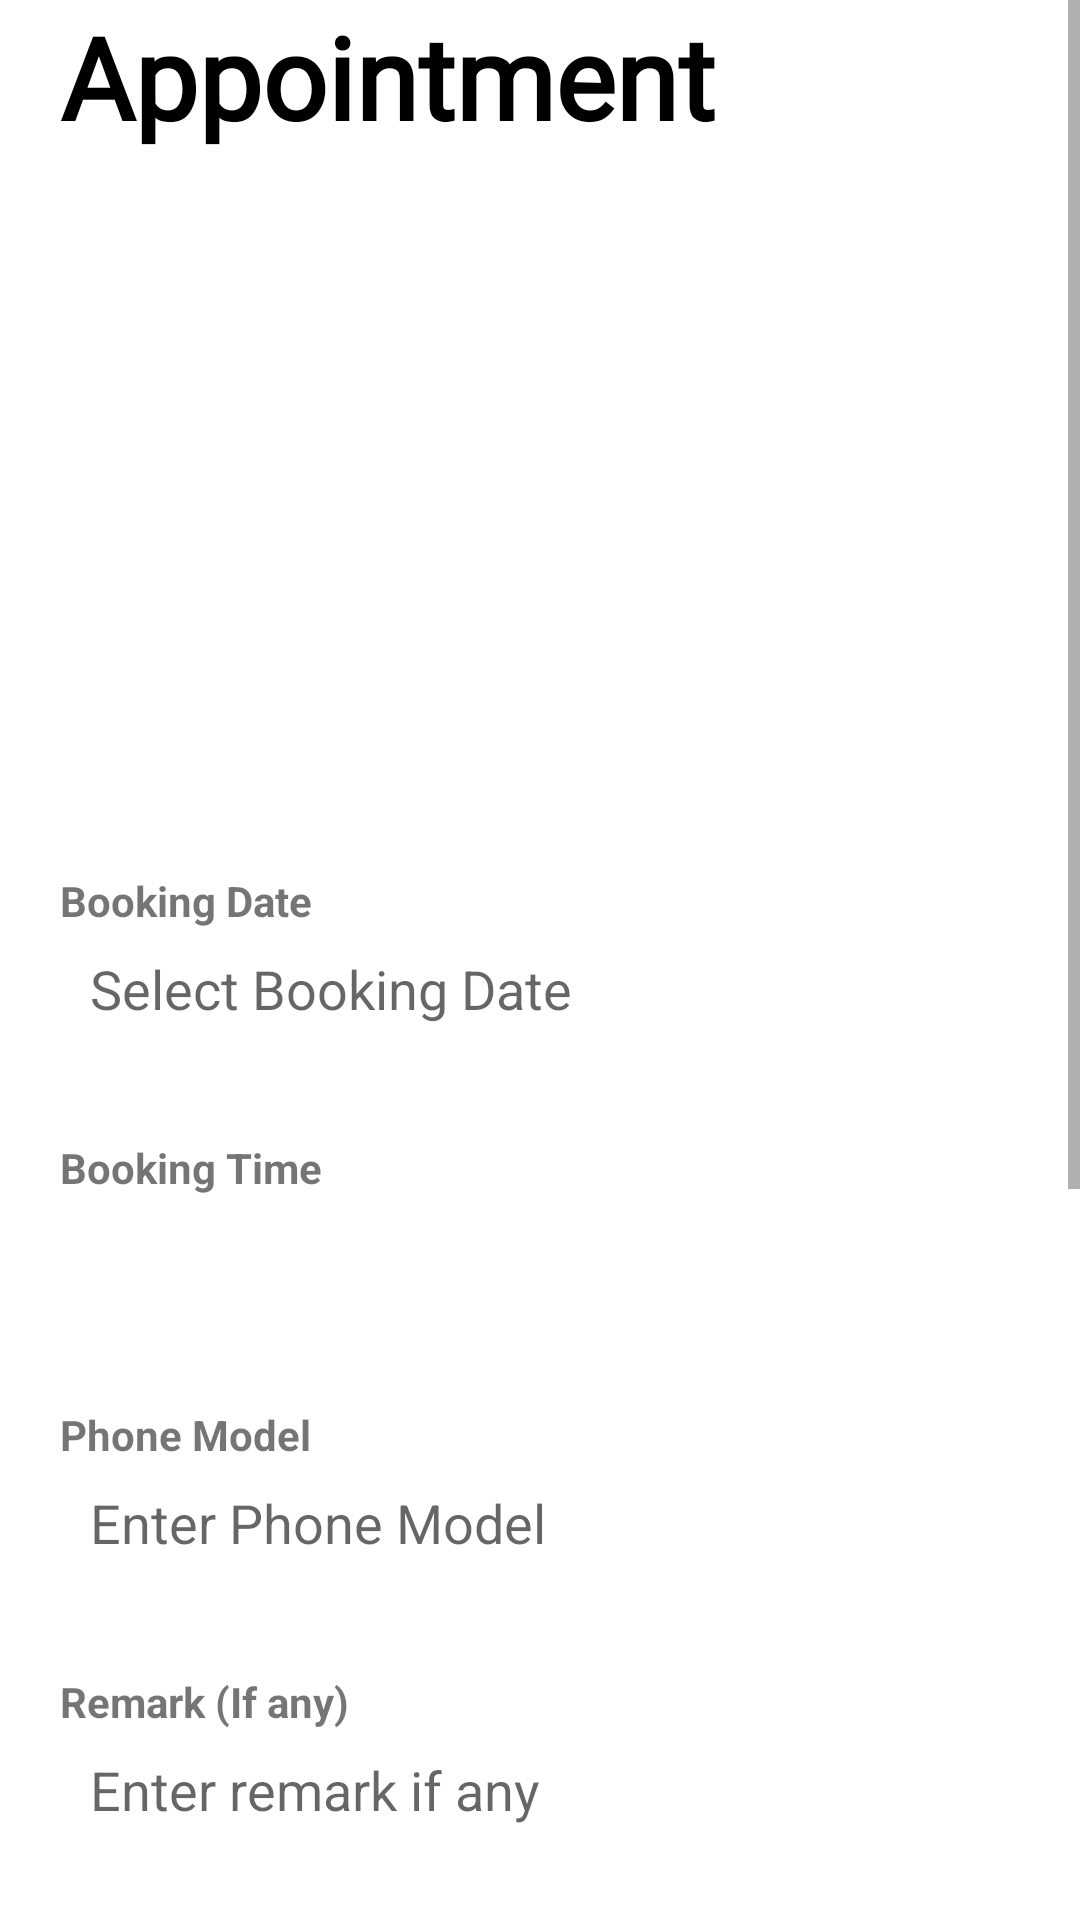

Here is an Android app screen rendered from its layout file. Give the layout XML and the strings, colors and styles it references.
<!-- AndroidManifest.xml: application theme Theme.FixurfoneMobile -->
<!-- res/layout/fragment_add_reservation.xml -->
<?xml version="1.0" encoding="utf-8"?>
<layout xmlns:android="http://schemas.android.com/apk/res/android"
    xmlns:app="http://schemas.android.com/apk/res-auto"
    xmlns:tools="http://schemas.android.com/tools"
    tools:context=".AddReservation">
    <ScrollView
        android:id="@+id/myNavHost"
        android:layout_width="match_parent"
        android:layout_height="match_parent">


        <LinearLayout
            android:layout_width="match_parent"
            android:layout_height="match_parent"
            android:orientation="vertical"
            android:paddingLeft="20dp"
            android:paddingRight="20dp">

            <TextView
                android:id="@+id/textView"
                style="@style/Header1"
                android:layout_width="match_parent"
                android:layout_height="wrap_content"
                android:text="@string/appointment" />

            <ImageView
                android:id="@+id/imageView"
                android:layout_width="match_parent"
                android:layout_height="220dp"
                android:scaleType="centerCrop"
                android:src="@drawable/appointment" />

            <LinearLayout
                android:layout_width="match_parent"
                android:layout_height="wrap_content"
                android:layout_gravity="center_horizontal"
                android:layout_marginTop="10dp"
                android:orientation="vertical">

                <TextView
                    android:layout_width="match_parent"
                    android:layout_height="wrap_content"
                    android:text="@string/booking_date"
                    android:textStyle="bold" />

                <EditText
                    android:id="@+id/bookingDate"
                    android:layout_width="match_parent"
                    android:layout_height="40dp"
                    android:layout_gravity="center_horizontal"
                    android:background="@drawable/rounded_corner"
                    android:ems="10"
                    android:focusable="false"
                    android:enabled="true"
                    android:hint="@string/select_booking_date"
                    android:inputType="date"
                    android:paddingLeft="10dp"
                    android:paddingRight="10dp"/>

                <TextView
                    android:layout_width="match_parent"
                    android:layout_height="wrap_content"
                    android:layout_marginTop="30dp"
                    android:text="Booking Time"
                    android:textStyle="bold" />

                <Spinner
                    android:id="@+id/spinner"
                    android:layout_width="match_parent"
                    android:layout_height="40dp"
                    android:background="@drawable/rounded_corner"
                    android:spinnerMode="dropdown" />

                <TextView
                    android:id="@+id/textView3"
                    android:layout_width="match_parent"
                    android:layout_height="wrap_content"
                    android:layout_marginTop="30dp"
                    android:text="@string/phone_model"
                    android:textStyle="bold" />

                <Spinner
                    android:id="@+id/spinnerPhoneModel"
                    android:layout_width="match_parent"
                    android:layout_height="40dp"
                    android:background="@drawable/rounded_corner"
                    android:spinnerMode="dropdown"
                    android:layout_marginBottom="10dp"
                    android:visibility="gone"/>

                <EditText
                    android:id="@+id/phoneModel"
                    android:layout_width="match_parent"
                    android:layout_height="40dp"
                    android:layout_gravity="center_horizontal"
                    android:background="@drawable/rounded_corner"
                    android:ems="10"
                    android:hint="@string/enter_phone_model"
                    android:inputType="textPersonName"
                    android:paddingLeft="10dp"
                    android:paddingRight="10dp" />


                <TextView
                    android:layout_width="match_parent"
                    android:layout_height="wrap_content"
                    android:layout_marginTop="30dp"
                    android:text="@string/remark_if_any"
                    android:textStyle="bold" />

                <EditText
                    android:id="@+id/remark"
                    android:layout_width="match_parent"
                    android:layout_height="40dp"
                    android:layout_gravity="center_horizontal"
                    android:background="@drawable/rounded_corner"
                    android:ems="10"
                    android:hint="Enter remark if any"
                    android:inputType="textPersonName"
                    android:paddingLeft="10dp"
                    android:paddingRight="10dp" />

                <TextView
                    android:id="@+id/selection"
                    android:layout_width="match_parent"
                    android:layout_height="wrap_content"
                    android:layout_marginTop="30dp"
                    android:text="@string/problem_issues"
                    android:textStyle="bold" />

                <CheckBox
                    android:id="@+id/screen"
                    android:layout_width="match_parent"
                    android:layout_height="wrap_content"
                    android:text="Screen Service" />

                <CheckBox
                    android:id="@+id/battery"
                    android:layout_width="match_parent"
                    android:layout_height="wrap_content"
                    android:text="Battery Replacement" />

                <CheckBox
                    android:id="@+id/camera"
                    android:layout_width="match_parent"
                    android:layout_height="wrap_content"
                    android:text="Camera Replacement" />

                <CheckBox
                    android:id="@+id/speaker"
                    android:layout_width="match_parent"
                    android:layout_height="wrap_content"
                    android:text="Speaker/Microphone" />

                <CheckBox
                    android:id="@+id/others"
                    android:layout_width="match_parent"
                    android:layout_height="wrap_content"
                    android:text="Others" />

                <Button
                    android:id="@+id/submit"
                    android:layout_width="300dp"
                    android:layout_height="wrap_content"
                    android:layout_gravity="center_horizontal"
                    android:layout_marginTop="40dp"
                    android:layout_marginBottom="40dp"
                    android:text="@string/book"
                    app:cornerRadius="@dimen/medium_padding" />

            </LinearLayout>


        </LinearLayout>

    </ScrollView>


</layout>
<!-- resources referenced by this layout -->
<resources>
  <dimen name="medium_padding">16dp</dimen>
  <string name="appointment">Appointment</string>
  <string name="book">Book</string>
  <string name="booking_date">Booking Date</string>
  <string name="enter_phone_model">Enter Phone Model</string>
  <string name="phone_model">Phone Model</string>
  <string name="problem_issues">Problem/ Issues</string>
  <string name="remark_if_any">Remark (If any)</string>
  <string name="select_booking_date">Select Booking Date</string>
  <style name="Header1">
          <item name="android:layout_width">match_parent</item>
          <item name="android:layout_height">wrap_content</item>
          <item name="android:fontFamily">@font/alata</item>
          <item name="android:textColor">#000000</item>
          <item name="android:textSize">38sp</item>
          <item name="android:layout_marginBottom">10dp</item>
          <item name="android:textStyle">bold</item>
      </style>
  <style name="Theme.FixurfoneMobile" parent="Theme.MaterialComponents.Light.DarkActionBar">
          
          <item name="colorPrimary">@color/webprimary</item>
          <item name="colorPrimaryVariant">@color/purple_700</item>
          <item name="colorOnPrimary">@color/white</item>
          
          <item name="colorSecondary">@color/teal_200</item>
          <item name="colorSecondaryVariant">@color/teal_700</item>
          <item name="colorOnSecondary">@color/black</item>
          
  
          
          <item name="android:statusBarColor">@color/websecondary</item>
          <item name="android:windowLightStatusBar">true</item>
      </style>
  <color name="webprimary">#e03a3c</color>
  <color name="purple_700">#FF3700B3</color>
  <color name="white">#FFFFFFFF</color>
  <color name="teal_200">#FF03DAC5</color>
  <color name="teal_700">#FF018786</color>
  <color name="black">#FF000000</color>
  <color name="websecondary">#D13133</color>
</resources>
